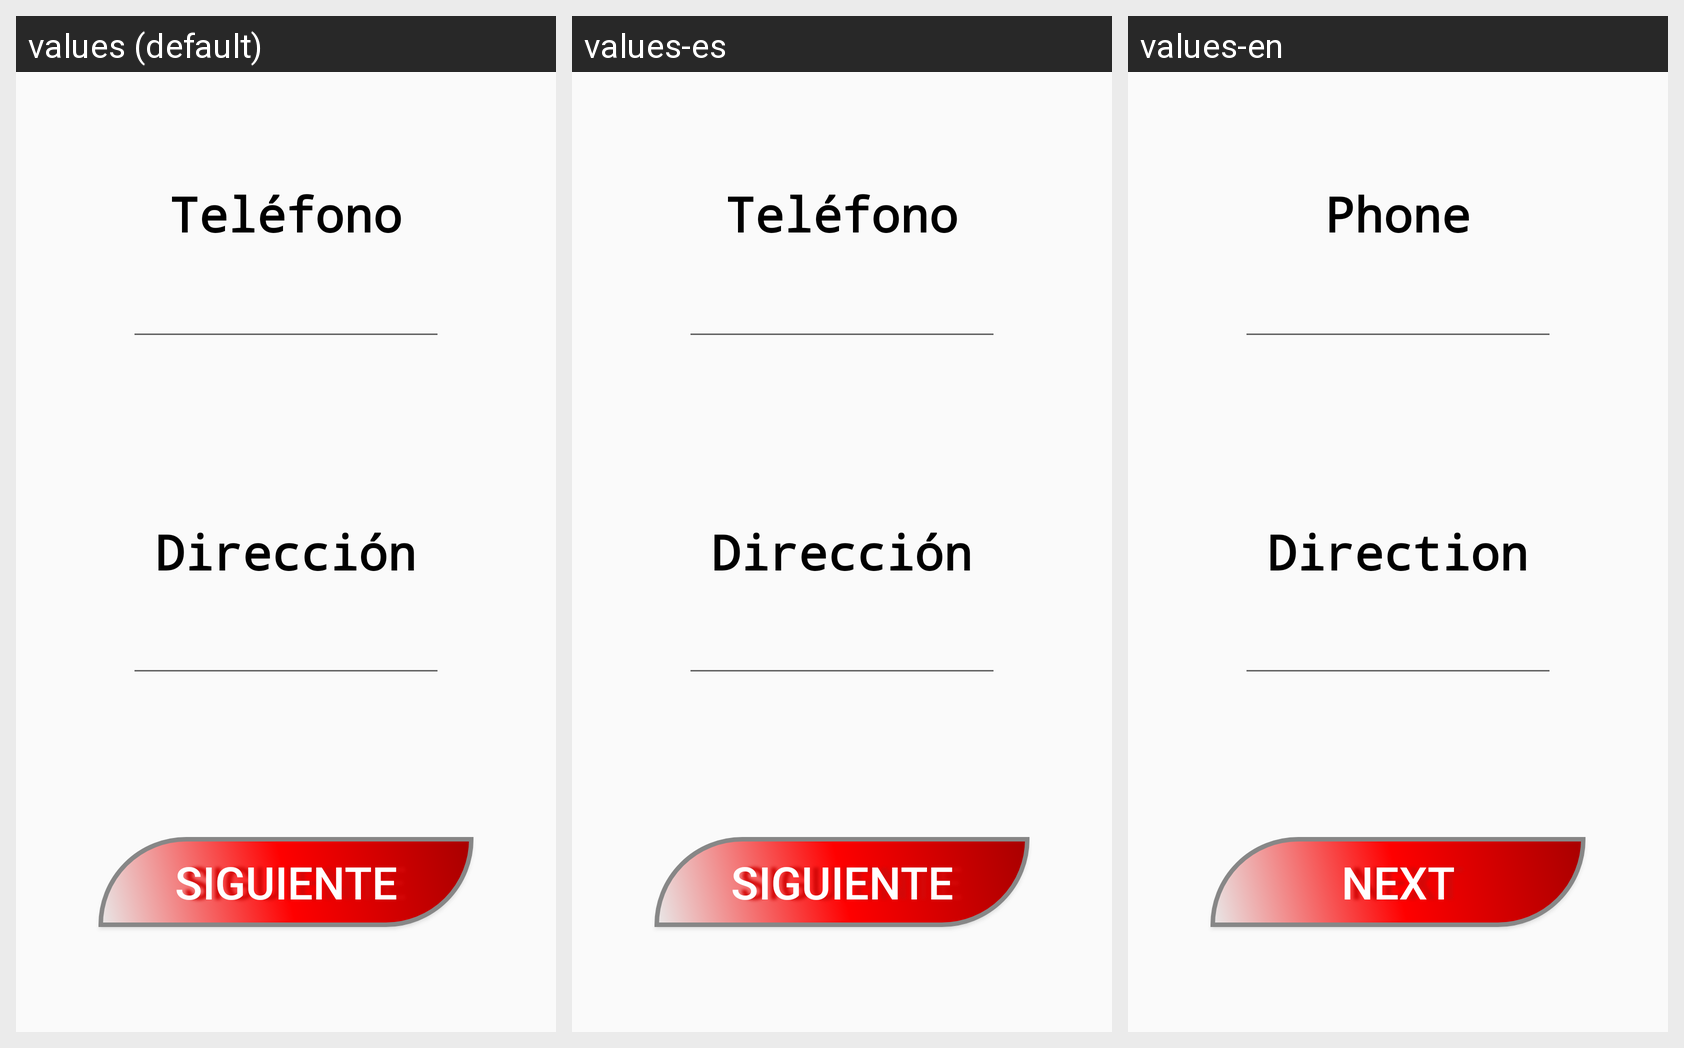

Strings drawn on this Android screen and how each of the app's shown locales translates them:
Android screen res/layout/activity_datos.xml rendered under 3 locales, left to right: values (default), values-es, values-en. Device: Nexus 5 (rendered at 1080×1920; each locale shown at half size, 540×960, under a caption strip naming it); theme AppTheme.
Strings drawn on this screen, with the default value and each locale's value (text and hints the layout hard-codes appear in the picture but are not listed):

da_btn_siguiente
  values: Siguiente
  values-es: Siguiente
  values-en: Next

da_tv_direccion
  values: Dirección
  values-es: Dirección
  values-en: Direction

da_tv_telefono
  values: Teléfono
  values-es: Teléfono
  values-en: Phone
